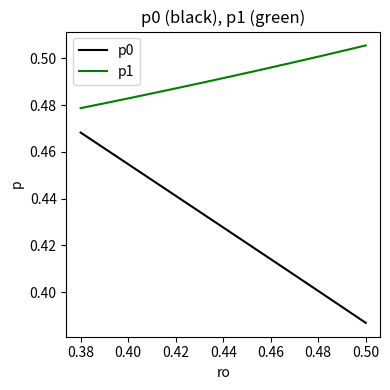

Python code for this plot:
#This 

import numpy as np
import matplotlib.pyplot as plt

no_elements = 5000
no_bins = 500

ro = 0.35
epsilon = 0.00000001
delta = 0.0001

steps = 200


def g(x):
    return x**3 +ro*x*((1-x)**2)

def f(x):
    return x*(1-x)**2

def compute(ro):
    g_epsilon = 1-g(1-epsilon)
    x = np.linspace(0, 1, no_elements)
    x = x*np.log(g_epsilon/epsilon)
    x = 1 - epsilon * np.exp(x)

    data = np.array([])
    for s in range(steps):
        data = np.hstack((data, x))
        x = g(x)

    s0 = np.sum(f(data))
    s1 = np.sum(f(1-data))
    p_1 = s1/(s0+s1)
    p_0 = (-np.log(ro))/(np.log(3)-np.log(ro))

    return p_0, p_1, data

def show(p_0, p_1, data):
    data = data[(data >= delta) & (data <= 1-delta)]
    d0 = data
    d1 = 1-data
        

    fig, (ax0, ax1, ax3) = plt.subplots(1, 3, figsize=(12, 4))

    # Plot the histogram in the left panel
    bin_edges = np.linspace(delta, 1-delta, no_bins + 1)
    d0, _ = np.histogram(d0, bins=bin_edges)
    d1, _ = np.histogram(d1, bins=bin_edges)

    dd = d1/(d0+d1)
    ax3.plot(bin_edges[:-1], dd, color='red')
    ax3.set_title('f1/(f0+f1)')
    ax3.axhline(y=0.5, color='gray', linestyle='dotted')
    ax3.axhline(y=1-p_0, color='black', linestyle='dashed')
    ax3.axhline(y=p_1, color='blue')
    ax3.axhline(y=p_0, color='black', linestyle='dashed')

    ax1.plot(bin_edges[:-1], np.log(d0), color='black', label='log(f0)')
    ax1.plot(bin_edges[:-1], np.log(d1), color='green', label='log(f1)')
    ax1.set_xlabel('Values')
    ax1.set_ylabel('log values')
    ax1.set_title('log(f0) (black), log(f1) (green)')

    # Plot the function g(x) = x**2 in the right panel
    x_values = np.linspace(0, 1, 100)
    g_x = g(x_values)
    ax0.plot(x_values, g_x, color='black', label='g0(x)')
    ax0.plot(1-x_values, 1-g_x, color='green', label='g1(x)')
    ax0.plot(x_values, x_values, color='gray', linestyle='dashed')
    ax0.set_xlabel('x')
    ax0.set_ylabel('g0(x)')
    ax0.set_title('Function g0(x) (black), g1(x) (green)')

    # Adjust spacing between the two panels # Show the plot
    plt.tight_layout()
    plt.show()

def show_ps(results):
    plt.clf()
    fig, (ax0) = plt.subplots(1, 1, figsize=(4, 4))

    ax0.plot(results[:,0], results[:,1], color='black', label='p0')
    ax0.plot(results[:,0], results[:,2], color='green', label='p1')
    ax0.set_xlabel('ro')
    ax0.set_ylabel('p')
    ax0.set_title('p0 (black), p1 (green)')
    ax0.legend()
    plt.tight_layout()
    # Adjust spacing between the two panels
    plt.show()

#plt.ion()

ros = np.linspace(0.38, 0.5, 20)
results = []
for ro in ros:
    p_0, p_1, data = compute(ro)
    print(ro, p_0, p_1)
    results += [[ro, p_0, 1-p_1]]
    #show_ps(np.array(results))
    
#plt.ioff()

# Show the final plot (optional)
show_ps(np.array(results))

# If you want to keep the final plot open after the loop, add this line:
#plt.show()
